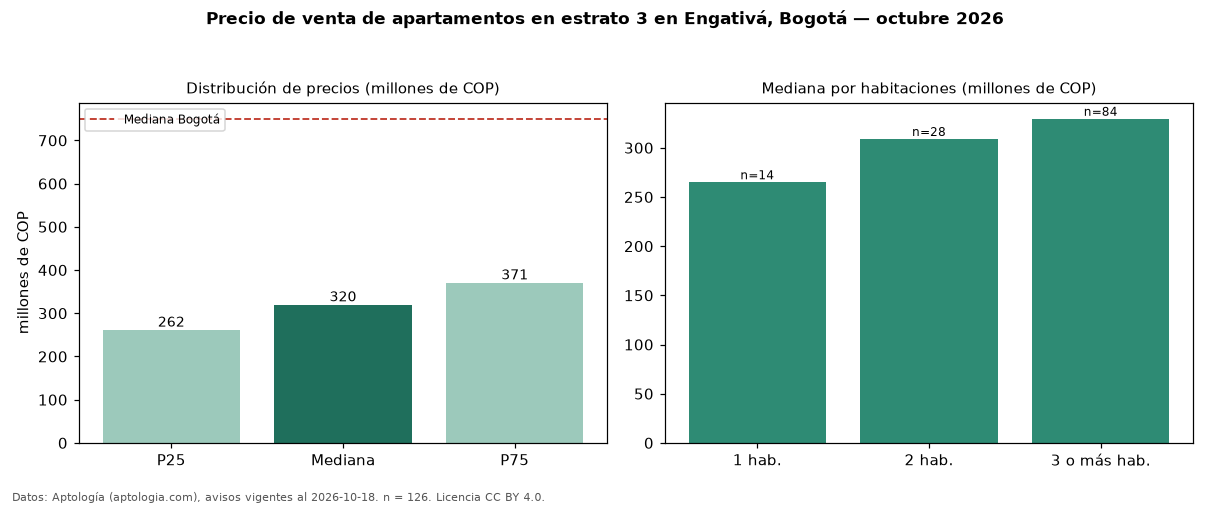

Values plotted in this chart, from the file beside it:
seccion, metrica, valor, moneda, n
filtro, estrato, 3, , 126
precio, p25, 261500000, COP, 126
precio, mediana, 320000000, COP, 126
precio, p75, 370750000, COP, 126
precio, minimo, 150000000, COP, 126
precio, maximo, 890000000, COP, 126
m2, mediana_precio_m2, 5348485, COP, 124
m2, area_mediana_m2, 60.0, m2, 124
admin, mediana_admin_mes, 245700, COP, 93
banos, mediana_banos, 2.0, , 
parqueadero, pct_con_parqueadero, 89.0, %, 73
estrato, estrato_mas_frecuente, 3, , 126
habitaciones, 1, 265000000, COP, 14
habitaciones, 2, 309000000, COP, 28
habitaciones, 3+, 329500000, COP, 84
ciudad, mediana_ciudad_referencia, 750000000, COP, 
ciudad, mediana_m2_ciudad, 7261905, COP, 
fuente, fecha_datos, 2026-10-18, , 
fuente, atribucion, https://www.aptologia.com/venta/bogota/e…, , 
fuente, licencia, CC BY 4.0, , 
